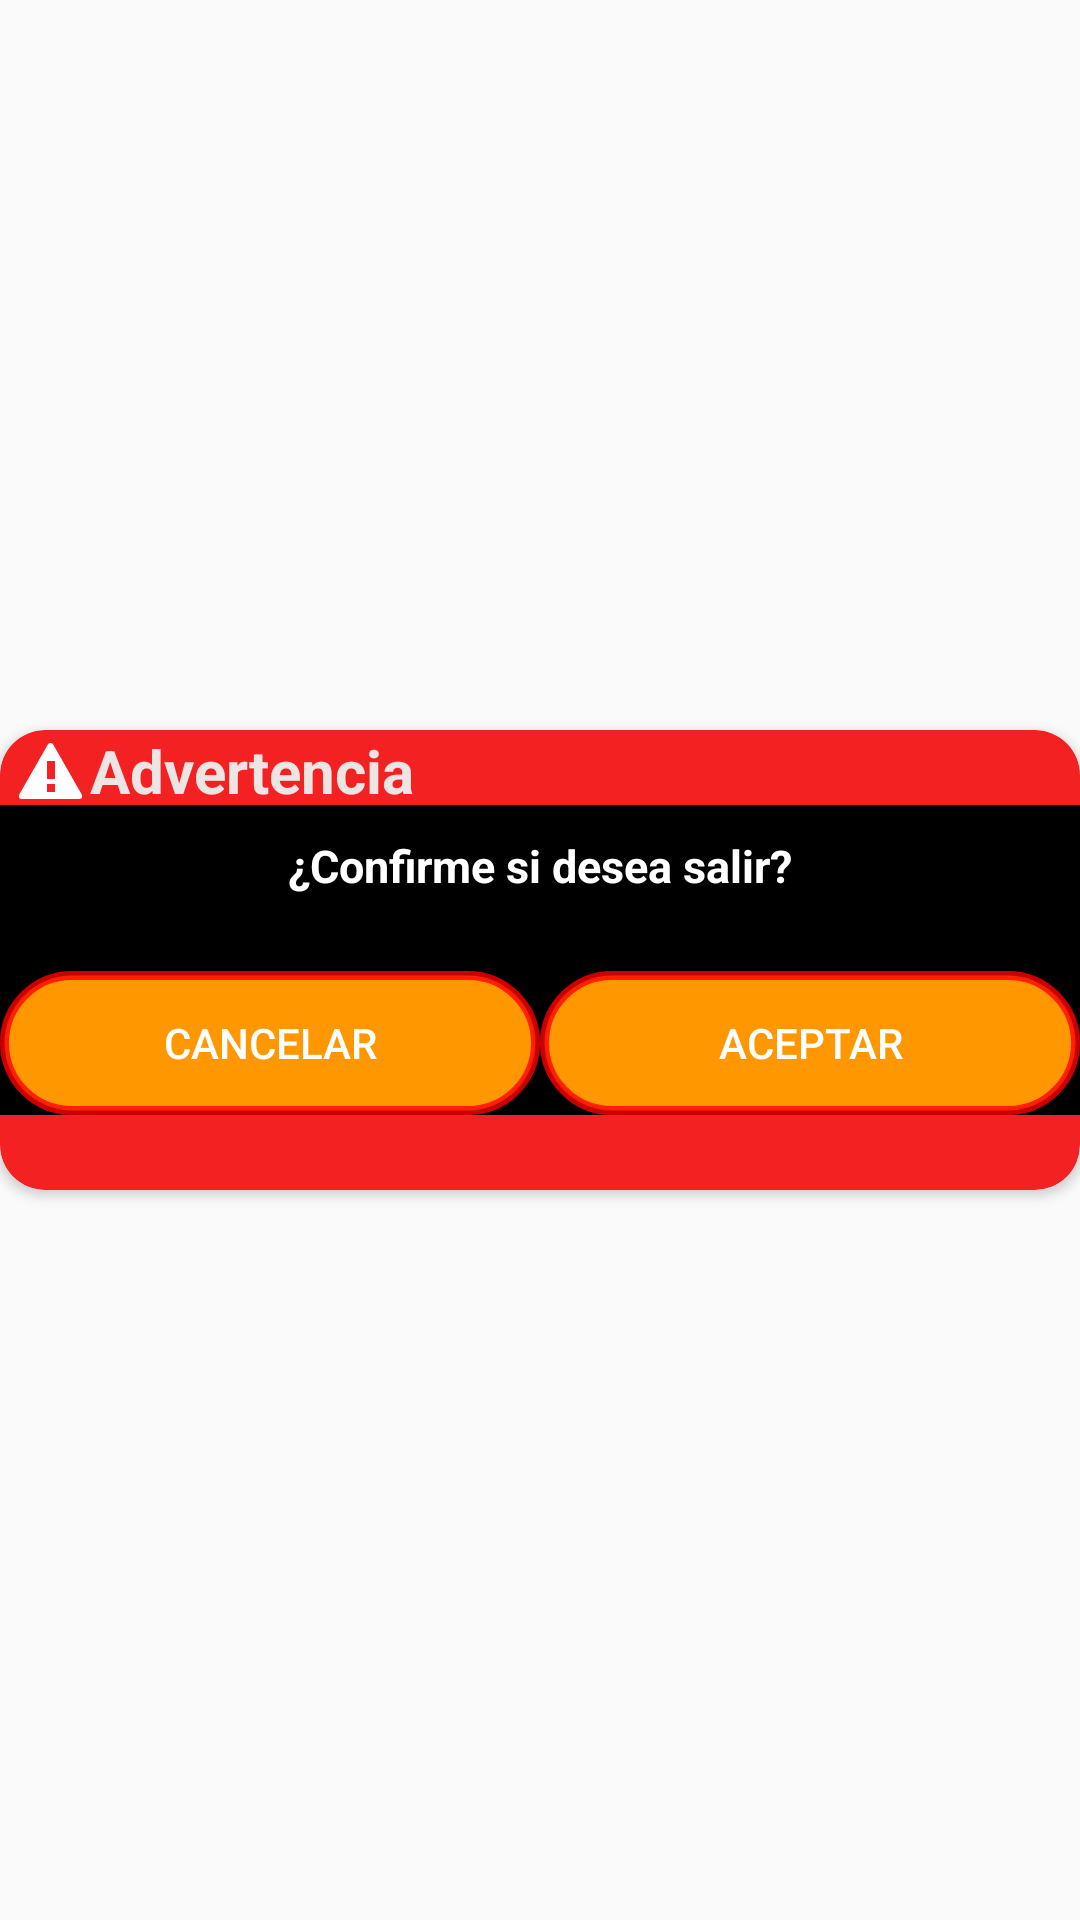

This screen was rendered from an Android layout file. Write that file and the resources it references.
<!-- AndroidManifest.xml: application theme AppTheme.AppBarOverlay -->
<!-- res/layout/confirmcustom2.xml -->
<?xml version="1.0" encoding="utf-8"?>
<RelativeLayout xmlns:android="http://schemas.android.com/apk/res/android"
    xmlns:app="http://schemas.android.com/apk/res-auto"
    android:layout_width="match_parent"
    android:layout_height="match_parent"
    android:layout_marginLeft="5dp"
    android:layout_marginRight="5dp"
    android:gravity="center">


    <ImageView
        android:layout_width="wrap_content"
        android:layout_height="wrap_content"
        android:src="@android:drawable/stat_sys_warning"
        android:layout_marginTop="2dp"
        android:layout_marginRight="7dp"
        android:paddingLeft="5dp"
        android:elevation="5dp"
        />

    <TextView
        android:layout_width="wrap_content"
        android:layout_height="wrap_content"
        android:textAlignment="center"
        android:textSize="20sp"
        android:textStyle="bold"
        android:textColor="#ECE5E4"
        android:elevation="5dp"
        android:paddingLeft="30dp"
        android:text="Advertencia"
        android:layout_gravity="center_horizontal" />

    <ImageView
        android:id="@+id/ivClose"
        android:layout_width="wrap_content"
        android:layout_height="wrap_content"
        android:src="@drawable/ic_close"
        android:layout_marginTop="2dp"
        android:layout_marginRight="7dp"
        android:elevation="5dp"
        android:layout_alignParentRight="true"
        />

    <androidx.cardview.widget.CardView
        android:layout_width="match_parent"
        android:layout_height="wrap_content"
        app:cardCornerRadius="15dp"
        app:cardBackgroundColor="#F32121"
        android:layout_alignParentTop="true"
        android:layout_alignParentLeft="true"
        android:layout_alignParentStart="true">

        
        <LinearLayout
            android:layout_width="match_parent"
            android:layout_height="wrap_content"
            android:orientation="vertical">

            <LinearLayout
                android:layout_width="match_parent"
                android:layout_height="wrap_content"
                android:orientation="vertical"
                android:layout_marginTop="25dp"
                android:background="#000000"
                android:layout_marginBottom="25dp">

                <ImageView
                    android:layout_width="match_parent"
                    android:layout_height="wrap_content"
                    android:layout_marginLeft="20dp"
                    android:layout_marginRight="20dp"
                    android:layout_marginBottom="0dp"
                    android:layout_marginTop="10dp"
                    android:src="@drawable/ic_borrar"
                    />

                <TextView
                    android:layout_width="match_parent"
                    android:layout_height="wrap_content"
                    android:layout_marginLeft="20dp"
                    android:layout_marginRight="20dp"
                    android:layout_marginBottom="0dp"
                    android:textAlignment="center"
                    android:textSize="15sp"
                    android:textStyle="bold"
                    android:textColor="#FFFFFF"
                    android:text="¿Confirme si desea salir?"
                    android:layout_gravity="center_horizontal" />

                <LinearLayout
                    android:layout_width="match_parent"
                    android:layout_height="wrap_content"
                    android:layout_marginTop="25dp"
                    android:orientation="horizontal">

                    <Button
                        android:id="@+id/btnCancel"
                        style="@style/Widget.AppCompat.Button.Borderless.Colored"
                        android:layout_width="0dp"
                        android:layout_height="wrap_content"
                        android:layout_weight="1"
                        android:textColor="@color/white"
                        android:background="@drawable/estiloboton"
                        android:text="Cancelar" />

                    <Button
                        android:id="@+id/btnAccept"
                        style="@style/Widget.AppCompat.Button.Borderless.Colored"
                        android:layout_width="0dp"
                        android:layout_height="wrap_content"
                        android:background="@drawable/estiloboton"
                        android:layout_weight="1"
                        android:textColor="@color/white"
                        android:text="Aceptar" />
                </LinearLayout>



            </LinearLayout>
        </LinearLayout>
    </androidx.cardview.widget.CardView>


</RelativeLayout>
<!-- resources referenced by this layout -->
<resources>
  <color name="white">#fff</color>
  <!-- drawable estiloboton (drawable) -->
  <?xml version="1.0" encoding="utf-8"?>
  <shape xmlns:android="http://schemas.android.com/apk/res/android"
      android:shape="rectangle">
      <stroke android:width="3dp" android:color="#C9FF0000" />
      <corners android:radius="30dp"  />
      <solid android:color="#FF9800"></solid>
      <size android:height="10dp" ></size>
      
  </shape>
  <style name="AppTheme.AppBarOverlay" />
</resources>
